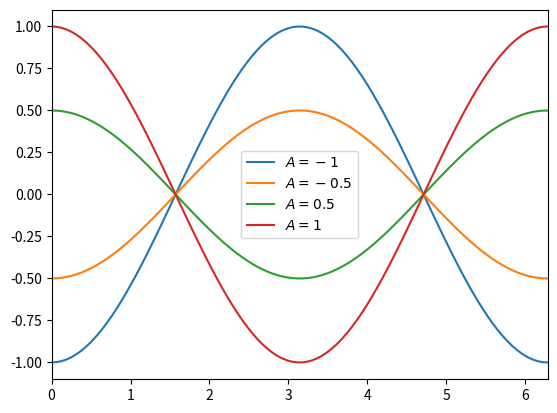

Write Python code to recreate this figure.
import numpy as np
import matplotlib.pyplot as plt

x = np.linspace(0, 2 * np.pi, 100)
for A in (-1, -.5, .5, 1):
    plt.plot(x, A * np.cos(x), label='$A = {}$'.format(A))
plt.legend()
plt.xlim(0, 2 * np.pi)
plt.savefig('Acosx.pdf')
